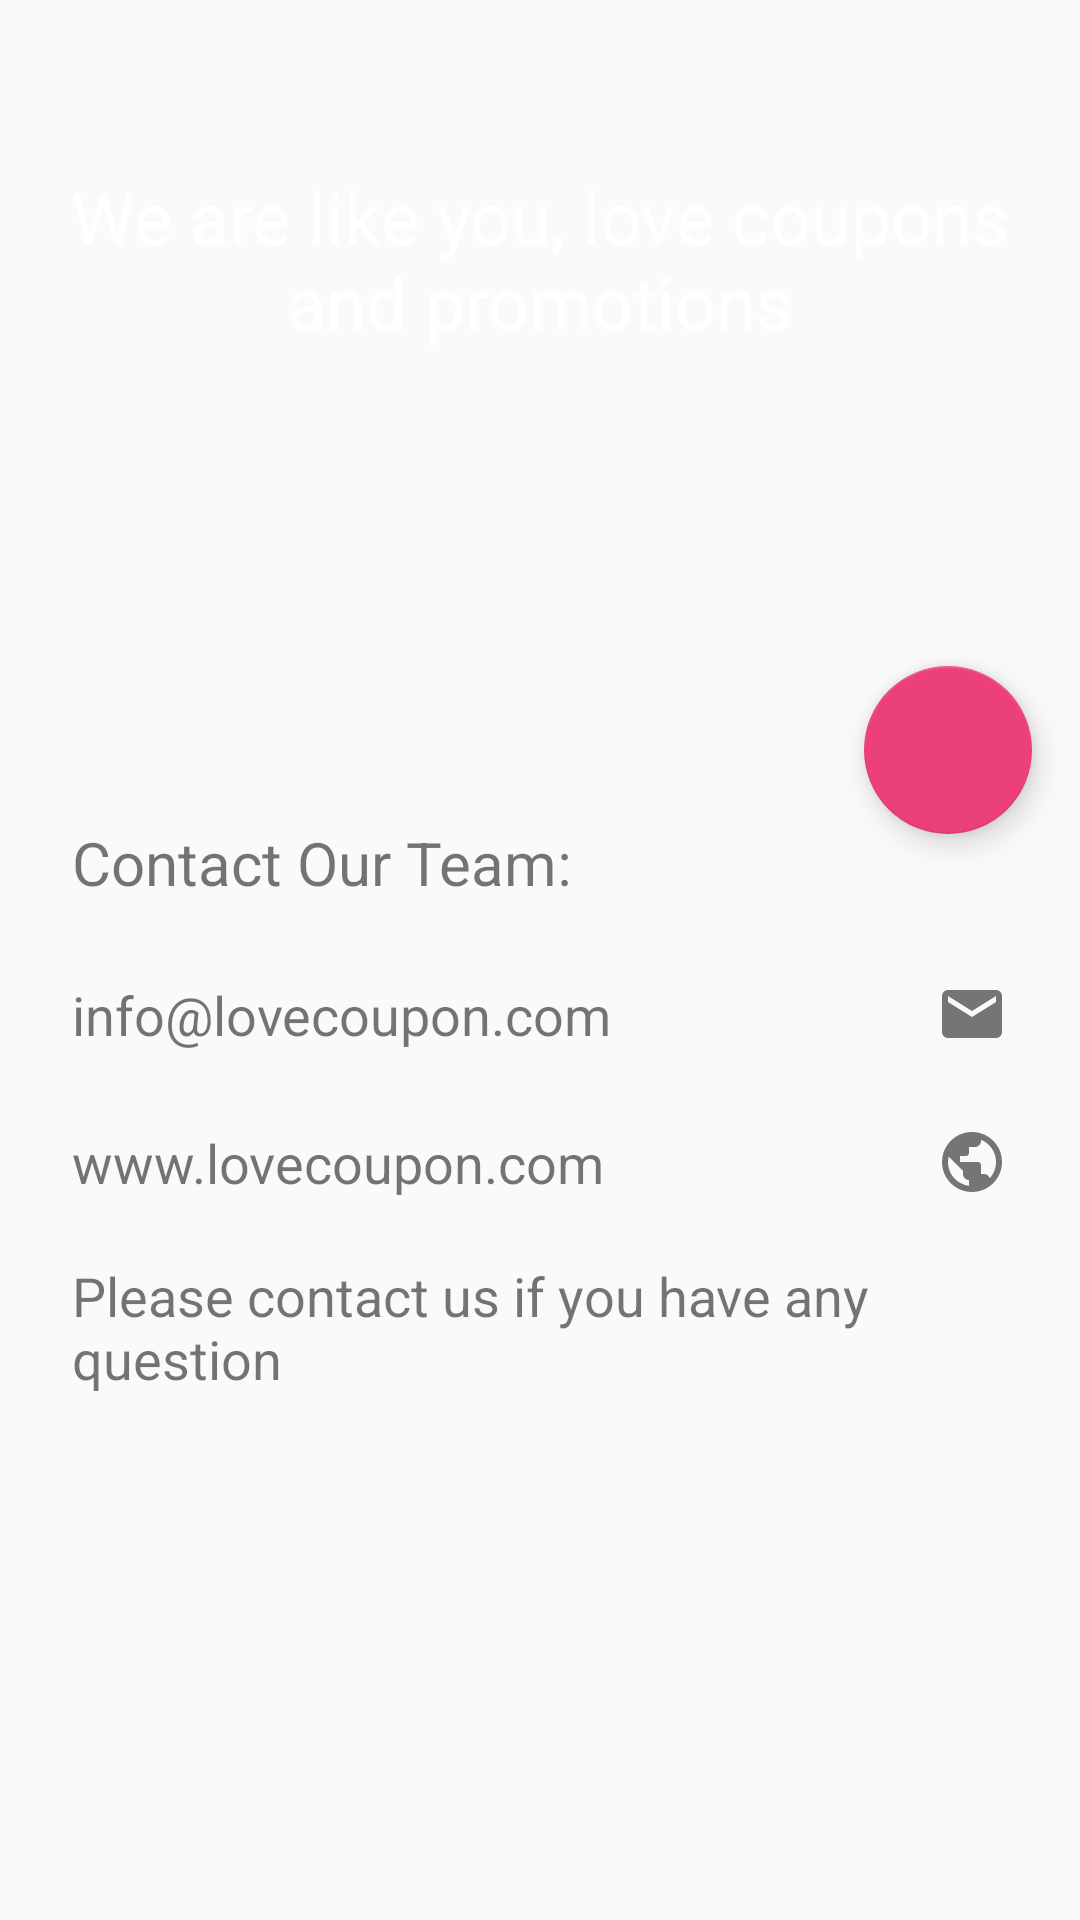

Produce the Android XML layout that renders to this screen, including the resource entries it uses.
<!-- AndroidManifest.xml: application theme AppTheme -->
<!-- res/layout/fragment_share.xml -->
<layout xmlns:android="http://schemas.android.com/apk/res/android"
        xmlns:app="http://schemas.android.com/apk/res-auto">

    <data>

        <variable
            name="viewModel"
            type="com.nhahv.lovecoupon.ui.share.ShareViewModel"/>

    </data>

    <android.support.design.widget.CoordinatorLayout
        android:layout_width="match_parent"
        android:layout_height="match_parent"
        android:orientation="vertical">

        <LinearLayout
            android:layout_width="match_parent"
            android:layout_height="match_parent"
            android:orientation="vertical">

            <FrameLayout
                android:id="@+id/frame_layout"
                android:layout_width="match_parent"
                android:layout_height="wrap_content">

                <android.support.v7.widget.AppCompatImageView
                    android:layout_width="match_parent"
                    android:layout_height="@dimen/dp_250"
                    android:scaleType="centerCrop"
                    app:srcCompat="@drawable/ic_love_coupon"/>

                <TextView
                    android:id="@+id/textView"
                    android:layout_width="match_parent"
                    android:layout_height="match_parent"
                    android:gravity="center_horizontal"
                    android:paddingLeft="@dimen/dp_10"
                    android:paddingRight="@dimen/dp_10"
                    android:paddingTop="@dimen/dp_56"
                    android:text="@string/msg_share"
                    android:textColor="@android:color/white"
                    android:textSize="@dimen/sp_24"/>
            </FrameLayout>

            <LinearLayout
                android:layout_width="match_parent"
                android:layout_height="wrap_content"
                android:gravity="center_horizontal"
                android:orientation="vertical"
                android:padding="@dimen/dp_14"
                app:layout_behavior="@id/frame_layout">

                <TextView
                    android:layout_width="match_parent"
                    android:layout_height="wrap_content"
                    android:padding="@dimen/dp_10"
                    android:text="@string/title_contact"
                    android:textSize="@dimen/sp_20"/>

                <LinearLayout
                    android:layout_width="match_parent"
                    android:layout_height="wrap_content"
                    android:layout_marginTop="@dimen/dp_5"
                    android:onClick="@{()->viewModel.clickSendEmail()}"
                    android:orientation="horizontal"
                    android:padding="@dimen/dp_10">

                    <TextView
                        android:layout_width="0dp"
                        android:layout_height="wrap_content"
                        android:layout_weight="2"
                        android:text="@string/title_support"
                        android:textSize="@dimen/sp_18"/>

                    <android.support.v7.widget.AppCompatImageView
                        android:layout_width="wrap_content"
                        android:layout_height="wrap_content"
                        app:srcCompat="@drawable/ic_email_grey"/>
                </LinearLayout>

                <LinearLayout
                    android:layout_width="match_parent"
                    android:layout_height="wrap_content"
                    android:layout_marginTop="@dimen/dp_5"
                    android:onClick="@{()->viewModel.clickToWeb()}"
                    android:orientation="horizontal"
                    android:padding="@dimen/dp_10">

                    <TextView
                        android:layout_width="0dp"
                        android:layout_height="wrap_content"
                        android:layout_weight="2"
                        android:text="@string/title_web"
                        android:textSize="@dimen/sp_18"/>

                    <android.support.v7.widget.AppCompatImageView
                        android:layout_width="wrap_content"
                        android:layout_height="wrap_content"
                        app:srcCompat="@drawable/ic_public_grey_24dp"/>
                </LinearLayout>

                <TextView
                    android:layout_width="match_parent"
                    android:layout_height="wrap_content"
                    android:padding="@dimen/dp_10"
                    android:text="@string/msg_please_question"
                    android:textSize="@dimen/sp_18"/>
            </LinearLayout>
        </LinearLayout>

        <android.support.design.widget.FloatingActionButton
            android:layout_width="wrap_content"
            android:layout_height="wrap_content"
            android:layout_margin="@dimen/dp_16"
            android:onClick="@{()->viewModel.clickShare()}"
            app:layout_anchor="@+id/frame_layout"
            app:layout_anchorGravity="bottom|right|end"
            app:srcCompat="@drawable/ic_share_white_24dp"/>
    </android.support.design.widget.CoordinatorLayout>
</layout>
<!-- resources referenced by this layout -->
<resources>
  <dimen name="dp_10">10dp</dimen>
  <dimen name="dp_14">14dp</dimen>
  <dimen name="dp_16">16dp</dimen>
  <dimen name="dp_250">250dp</dimen>
  <dimen name="dp_5">5dp</dimen>
  <dimen name="dp_56">56dp</dimen>
  <dimen name="sp_18">18sp</dimen>
  <dimen name="sp_20">20sp</dimen>
  <dimen name="sp_24">24sp</dimen>
  <!-- drawable ic_email_grey (drawable) -->
  <vector xmlns:android="http://schemas.android.com/apk/res/android"
          android:width="24dp"
          android:height="24dp"
          android:viewportHeight="24.0"
          android:viewportWidth="24.0">
      <path
          android:fillColor="#757575"
          android:pathData="M20,4L4,4c-1.1,0 -1.99,0.9 -1.99,2L2,18c0,1.1 0.9,2 2,2h16c1.1,0 2,-0.9 2,-2L22,6c0,-1.1 -0.9,-2 -2,-2zM20,8l-8,5 -8,-5L4,6l8,5 8,-5v2z"/>
  </vector>
  <!-- drawable ic_public_grey_24dp (drawable) -->
  <vector xmlns:android="http://schemas.android.com/apk/res/android"
          android:width="24dp"
          android:height="24dp"
          android:viewportHeight="24.0"
          android:viewportWidth="24.0">
      <path
          android:fillColor="#757575"
          android:pathData="M12,2C6.48,2 2,6.48 2,12s4.48,10 10,10 10,-4.48 10,-10S17.52,2 12,2zM11,19.93c-3.95,-0.49 -7,-3.85 -7,-7.93 0,-0.62 0.08,-1.21 0.21,-1.79L9,15v1c0,1.1 0.9,2 2,2v1.93zM17.9,17.39c-0.26,-0.81 -1,-1.39 -1.9,-1.39h-1v-3c0,-0.55 -0.45,-1 -1,-1L8,12v-2h2c0.55,0 1,-0.45 1,-1L11,7h2c1.1,0 2,-0.9 2,-2v-0.41c2.93,1.19 5,4.06 5,7.41 0,2.08 -0.8,3.97 -2.1,5.39z"/>
  </vector>
  <string name="msg_please_question">Please contact us if you have any question</string>
  <string name="msg_share">We are like you, love coupons and promotions</string>
  <string name="title_contact">Contact Our Team:</string>
  <string name="title_support">info@lovecoupon.com</string>
  <string name="title_web">www.lovecoupon.com</string>
  <style name="AppTheme" parent="Theme.AppCompat.Light.DarkActionBar">
          <item name="colorPrimary">@color/colorPrimary</item>
          <item name="actionMenuTextAppearance">@style/MenuStyle</item>
          <item name="colorPrimaryDark">@color/colorPrimaryDark</item>
          <item name="colorAccent">@color/colorAccent</item>
          <item name="windowNoTitle">true</item>
          <item name="windowActionBar">false</item>
      </style>
  <color name="colorPrimary">#e7326f</color>
  <style name="MenuStyle">
          <item name="android:textSize">@dimen/sp_18</item>
      </style>
  <color name="colorPrimaryDark">#C2185B</color>
  <color name="colorAccent">#EC407A</color>
</resources>
